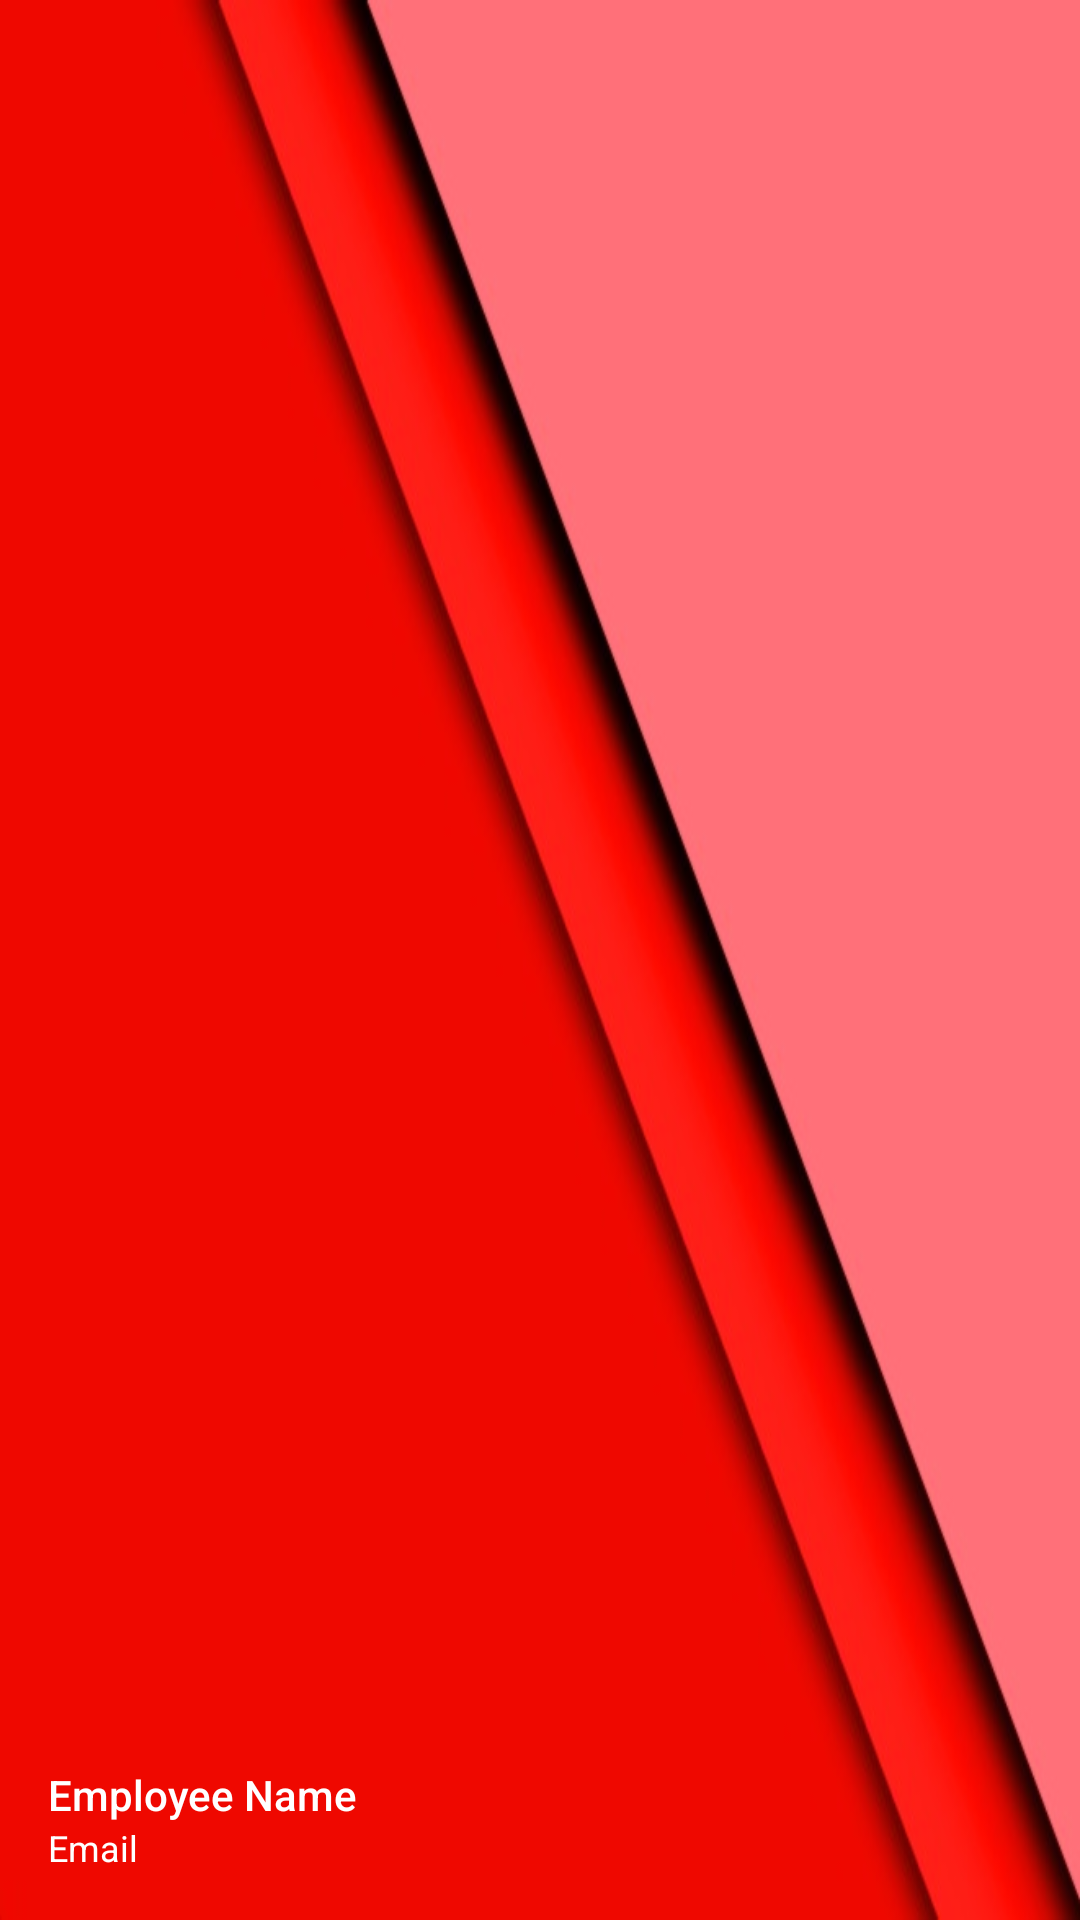

Produce the Android XML layout that renders to this screen, including the resource entries it uses.
<!-- AndroidManifest.xml: application theme AppTheme -->
<!-- res/layout/nav_header.xml -->
<?xml version="1.0" encoding="utf-8"?>
<LinearLayout xmlns:android="http://schemas.android.com/apk/res/android"
    android:layout_width="match_parent"
    android:layout_height="192dp"
    android:background="@drawable/bg_drawer_head"
    android:padding="16dp"
    android:theme="@style/ThemeOverlay.AppCompat.Dark"
    android:orientation="vertical"
    android:gravity="bottom">

    <TextView
        android:id="@+id/text_emp_name"
        android:layout_width="match_parent"
        android:layout_height="wrap_content"
        android:text="Employee Name"
        android:textColor="@android:color/white"
        android:textAppearance="@style/TextAppearance.AppCompat.Body2"/>

    <TextView
        android:id="@+id/text_email"
        android:layout_width="match_parent"
        android:layout_height="wrap_content"
        android:text="Email"
        android:textColor="@android:color/white"
        android:textAppearance="@style/TextAppearance.AppCompat.Caption"/>

</LinearLayout>
<!-- resources referenced by this layout -->
<resources>
  <!-- drawable bg_drawer_head: jpg bitmap (drawable, 21784 bytes) -->
  <style name="AppTheme" parent="AppTheme.Base">
          
  
      </style>
  <style name="AppTheme.Base" parent="Theme.AppCompat.Light.NoActionBar">
          <item name="colorPrimary">@color/primary</item>
          <item name="colorPrimaryDark">@color/primary_dark</item>
          <item name="colorAccent">@color/accent</item>
      </style>
  <color name="primary">#F44336</color>
  <color name="primary_dark">#D32F2F</color>
  <color name="accent">#F44336</color>
</resources>
